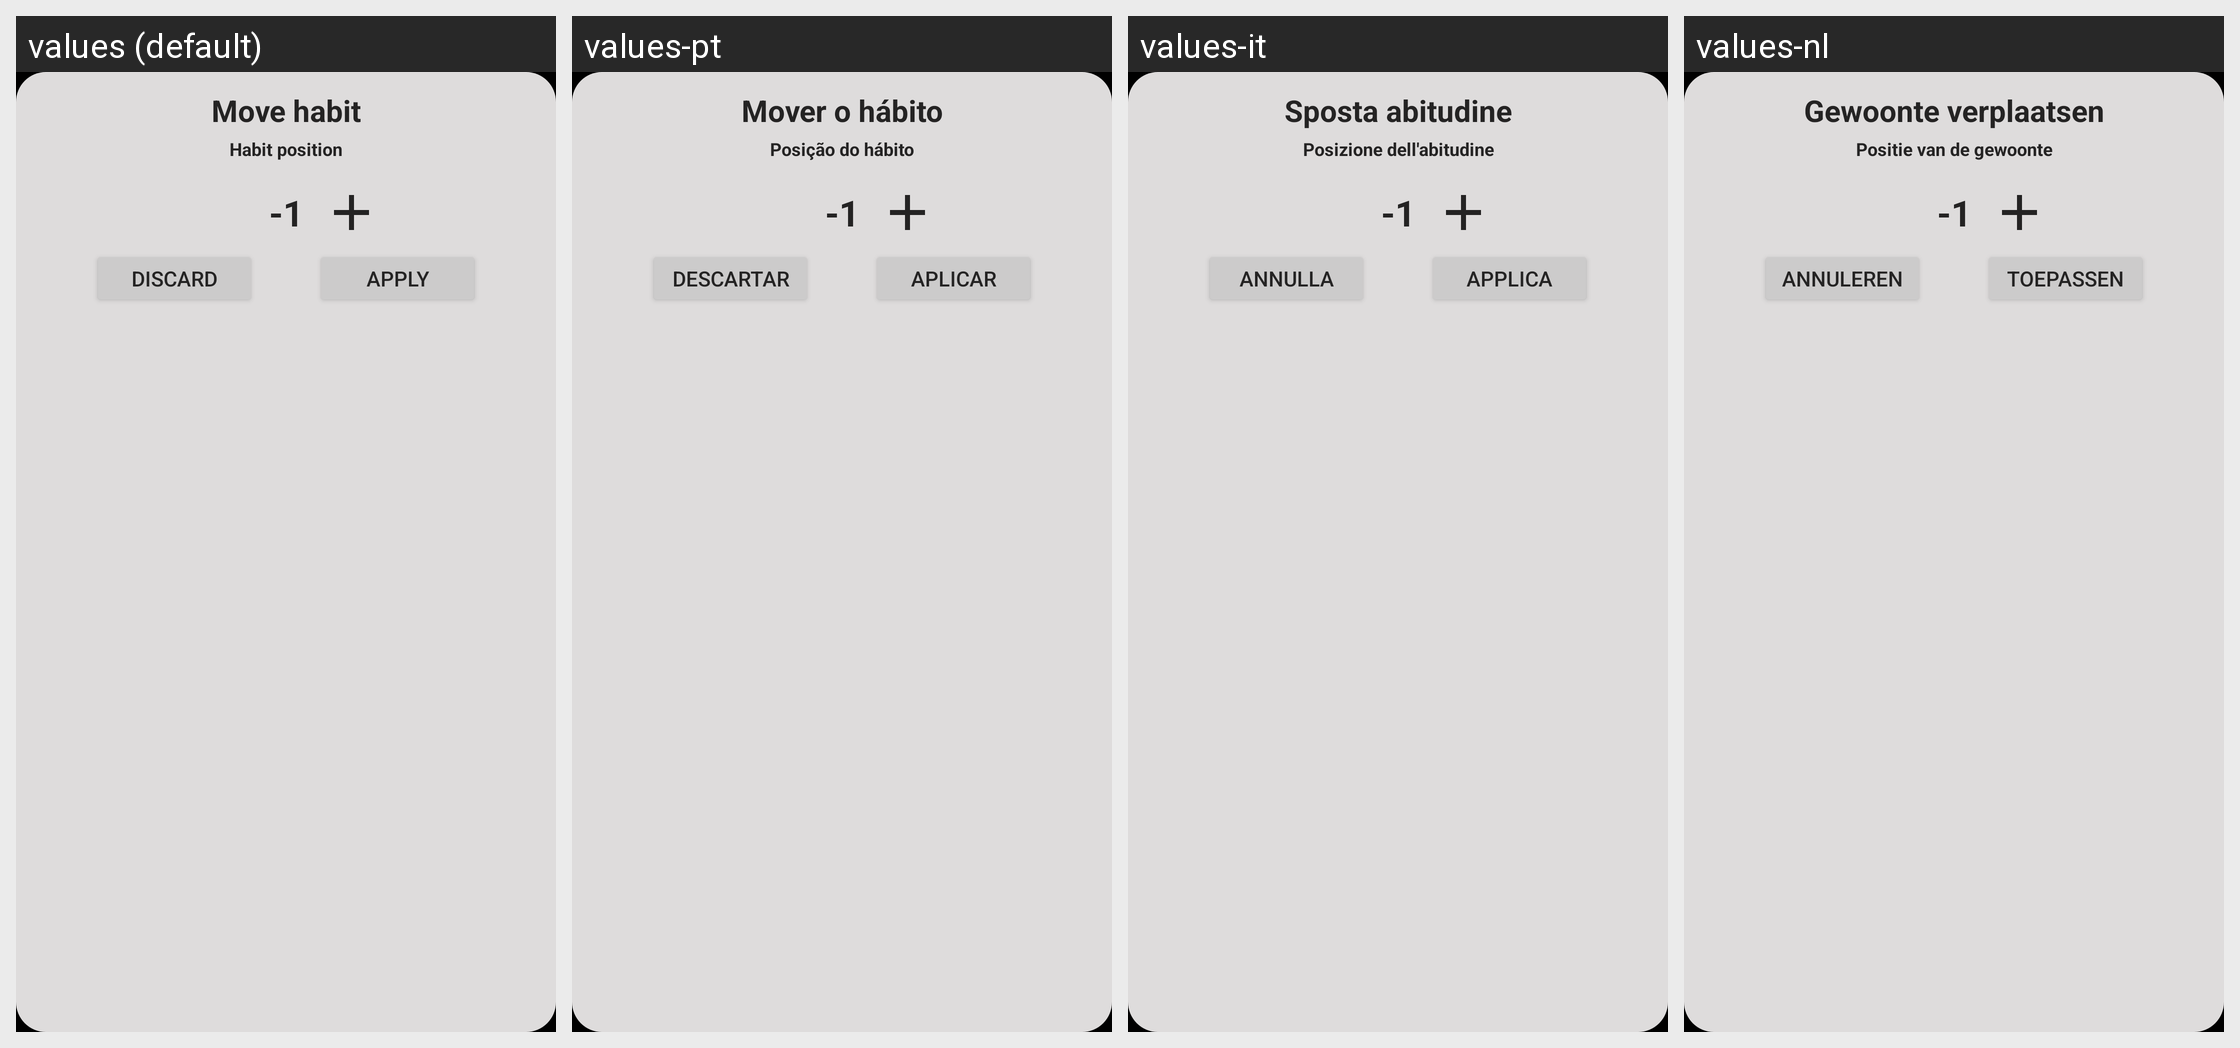

Translations of the strings shown on this Android screen, per locale in the grid:
Android screen res/layout/dialog_mover_posicion.xml rendered under 4 locales, left to right: values (default), values-pt, values-it, values-nl. Device: Nexus 5 (rendered at 1080×1920; each locale shown at half size, 540×960, under a caption strip naming it); theme Theme.Habits.
Other locales in the repository, not shown: values-de, values-es, values-fr.
Strings drawn on this screen, with the default value and each locale's value (text and hints the layout hard-codes, and strings that could not be matched under every locale, appear in the picture but are not listed):

mover_habito
  values: Move habit
  values-pt: Mover o hábito
  values-it: Sposta abitudine
  values-nl: Gewoonte verplaatsen

modifica_la_posicion_de_tu_habito
  values: Habit position
  values-pt: Posição do hábito
  values-it: Posizione dell'abitudine
  values-nl: Positie van de gewoonte

descartar
  values: Discard
  values-pt: Descartar
  values-it: Annulla
  values-nl: Annuleren

aplicar
  values: Apply
  values-pt: Aplicar
  values-it: Applica
  values-nl: Toepassen
